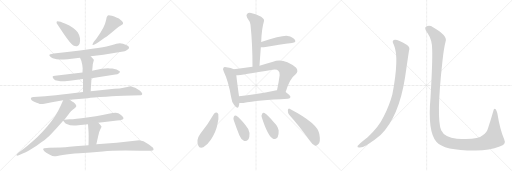
t = 0.00 s
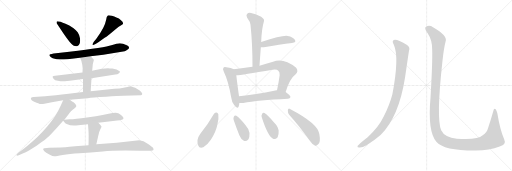
t = 2.00 s
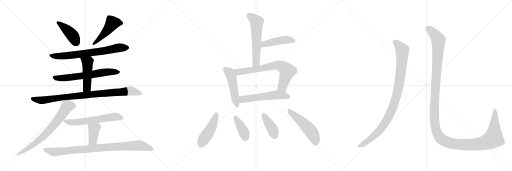
t = 4.00 s
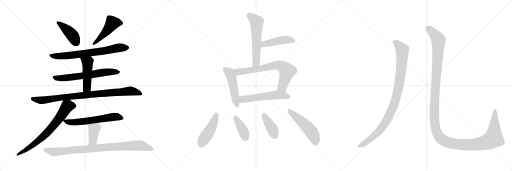
t = 6.00 s
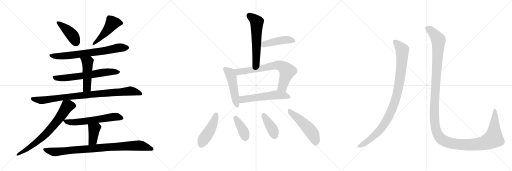
t = 8.00 s
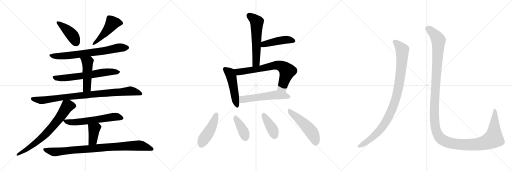
t = 10.00 s

The animated SVG that drew these frames (rendered in a browser with its animation timeline set to each time). Animation: 21 CSS @keyframes rules; frames cover the first 10.00 s.

<svg version="1.1" viewBox="0 0 3072 1024" xmlns="http://www.w3.org/2000/svg">
  <g stroke="lightgray" stroke-dasharray="1,1" stroke-width="1" transform="scale(4, 4)">
    <line x1="0" y1="0" x2="256" y2="256"></line>
    <line x1="256" y1="0" x2="0" y2="256"></line>
    <line x1="128" y1="0" x2="128" y2="256"></line>
    <line x1="0" y1="128" x2="256" y2="128"></line>
    <line x1="256" y1="0" x2="512" y2="256"></line>
    <line x1="512" y1="0" x2="256" y2="256"></line>
    <line x1="384" y1="0" x2="384" y2="256"></line>
    <line x1="256" y1="128" x2="512" y2="128"></line>
    <line x1="512" y1="0" x2="768" y2="256"></line>
    <line x1="768" y1="0" x2="512" y2="256"></line>
    <line x1="640" y1="0" x2="640" y2="256"></line>
    <line x1="512" y1="128" x2="768" y2="128"></line>
  </g>
<g transform="scale(1, -1) translate(0, -850)">
   <style type="text/css">
    @keyframes keyframes0 {
      from {
       stroke: black;
       stroke-dashoffset: 423;
       stroke-width: 128;
       }
       58% {
       animation-timing-function: step-end;
       stroke: black;
       stroke-dashoffset: 0;
       stroke-width: 128;
       }
       to {
       stroke: black;
       stroke-width: 1024;
       }
       }
       #make-me-a-hanzi-animation-0 {
         animation: keyframes0 0.594238s both;
         animation-delay: 0.000000s;
         animation-timing-function: linear;
       }
    @keyframes keyframes1 {
      from {
       stroke: black;
       stroke-dashoffset: 480;
       stroke-width: 128;
       }
       61% {
       animation-timing-function: step-end;
       stroke: black;
       stroke-dashoffset: 0;
       stroke-width: 128;
       }
       to {
       stroke: black;
       stroke-width: 1024;
       }
       }
       #make-me-a-hanzi-animation-1 {
         animation: keyframes1 0.640625s both;
         animation-delay: 0.594238s;
         animation-timing-function: linear;
       }
    @keyframes keyframes2 {
      from {
       stroke: black;
       stroke-dashoffset: 715;
       stroke-width: 128;
       }
       70% {
       animation-timing-function: step-end;
       stroke: black;
       stroke-dashoffset: 0;
       stroke-width: 128;
       }
       to {
       stroke: black;
       stroke-width: 1024;
       }
       }
       #make-me-a-hanzi-animation-2 {
         animation: keyframes2 0.831868s both;
         animation-delay: 1.234863s;
         animation-timing-function: linear;
       }
    @keyframes keyframes3 {
      from {
       stroke: black;
       stroke-dashoffset: 643;
       stroke-width: 128;
       }
       68% {
       animation-timing-function: step-end;
       stroke: black;
       stroke-dashoffset: 0;
       stroke-width: 128;
       }
       to {
       stroke: black;
       stroke-width: 1024;
       }
       }
       #make-me-a-hanzi-animation-3 {
         animation: keyframes3 0.773275s both;
         animation-delay: 2.066732s;
         animation-timing-function: linear;
       }
    @keyframes keyframes4 {
      from {
       stroke: black;
       stroke-dashoffset: 478;
       stroke-width: 128;
       }
       61% {
       animation-timing-function: step-end;
       stroke: black;
       stroke-dashoffset: 0;
       stroke-width: 128;
       }
       to {
       stroke: black;
       stroke-width: 1024;
       }
       }
       #make-me-a-hanzi-animation-4 {
         animation: keyframes4 0.638997s both;
         animation-delay: 2.840007s;
         animation-timing-function: linear;
       }
    @keyframes keyframes5 {
      from {
       stroke: black;
       stroke-dashoffset: 910;
       stroke-width: 128;
       }
       75% {
       animation-timing-function: step-end;
       stroke: black;
       stroke-dashoffset: 0;
       stroke-width: 128;
       }
       to {
       stroke: black;
       stroke-width: 1024;
       }
       }
       #make-me-a-hanzi-animation-5 {
         animation: keyframes5 0.990560s both;
         animation-delay: 3.479004s;
         animation-timing-function: linear;
       }
    @keyframes keyframes6 {
      from {
       stroke: black;
       stroke-dashoffset: 718;
       stroke-width: 128;
       }
       70% {
       animation-timing-function: step-end;
       stroke: black;
       stroke-dashoffset: 0;
       stroke-width: 128;
       }
       to {
       stroke: black;
       stroke-width: 1024;
       }
       }
       #make-me-a-hanzi-animation-6 {
         animation: keyframes6 0.834310s both;
         animation-delay: 4.469564s;
         animation-timing-function: linear;
       }
    @keyframes keyframes7 {
      from {
       stroke: black;
       stroke-dashoffset: 605;
       stroke-width: 128;
       }
       66% {
       animation-timing-function: step-end;
       stroke: black;
       stroke-dashoffset: 0;
       stroke-width: 128;
       }
       to {
       stroke: black;
       stroke-width: 1024;
       }
       }
       #make-me-a-hanzi-animation-7 {
         animation: keyframes7 0.742350s both;
         animation-delay: 5.303874s;
         animation-timing-function: linear;
       }
    @keyframes keyframes8 {
      from {
       stroke: black;
       stroke-dashoffset: 388;
       stroke-width: 128;
       }
       56% {
       animation-timing-function: step-end;
       stroke: black;
       stroke-dashoffset: 0;
       stroke-width: 128;
       }
       to {
       stroke: black;
       stroke-width: 1024;
       }
       }
       #make-me-a-hanzi-animation-8 {
         animation: keyframes8 0.565755s both;
         animation-delay: 6.046224s;
         animation-timing-function: linear;
       }
    @keyframes keyframes9 {
      from {
       stroke: black;
       stroke-dashoffset: 907;
       stroke-width: 128;
       }
       75% {
       animation-timing-function: step-end;
       stroke: black;
       stroke-dashoffset: 0;
       stroke-width: 128;
       }
       to {
       stroke: black;
       stroke-width: 1024;
       }
       }
       #make-me-a-hanzi-animation-9 {
         animation: keyframes9 0.988118s both;
         animation-delay: 6.611979s;
         animation-timing-function: linear;
       }
    @keyframes keyframes10 {
      from {
       stroke: black;
       stroke-dashoffset: 580;
       stroke-width: 128;
       }
       65% {
       animation-timing-function: step-end;
       stroke: black;
       stroke-dashoffset: 0;
       stroke-width: 128;
       }
       to {
       stroke: black;
       stroke-width: 1024;
       }
       }
       #make-me-a-hanzi-animation-10 {
         animation: keyframes10 0.722005s both;
         animation-delay: 7.600098s;
         animation-timing-function: linear;
       }
    @keyframes keyframes11 {
      from {
       stroke: black;
       stroke-dashoffset: 452;
       stroke-width: 128;
       }
       60% {
       animation-timing-function: step-end;
       stroke: black;
       stroke-dashoffset: 0;
       stroke-width: 128;
       }
       to {
       stroke: black;
       stroke-width: 1024;
       }
       }
       #make-me-a-hanzi-animation-11 {
         animation: keyframes11 0.617839s both;
         animation-delay: 8.322103s;
         animation-timing-function: linear;
       }
    @keyframes keyframes12 {
      from {
       stroke: black;
       stroke-dashoffset: 494;
       stroke-width: 128;
       }
       62% {
       animation-timing-function: step-end;
       stroke: black;
       stroke-dashoffset: 0;
       stroke-width: 128;
       }
       to {
       stroke: black;
       stroke-width: 1024;
       }
       }
       #make-me-a-hanzi-animation-12 {
         animation: keyframes12 0.652018s both;
         animation-delay: 8.939941s;
         animation-timing-function: linear;
       }
    @keyframes keyframes13 {
      from {
       stroke: black;
       stroke-dashoffset: 714;
       stroke-width: 128;
       }
       70% {
       animation-timing-function: step-end;
       stroke: black;
       stroke-dashoffset: 0;
       stroke-width: 128;
       }
       to {
       stroke: black;
       stroke-width: 1024;
       }
       }
       #make-me-a-hanzi-animation-13 {
         animation: keyframes13 0.831055s both;
         animation-delay: 9.591960s;
         animation-timing-function: linear;
       }
    @keyframes keyframes14 {
      from {
       stroke: black;
       stroke-dashoffset: 558;
       stroke-width: 128;
       }
       64% {
       animation-timing-function: step-end;
       stroke: black;
       stroke-dashoffset: 0;
       stroke-width: 128;
       }
       to {
       stroke: black;
       stroke-width: 1024;
       }
       }
       #make-me-a-hanzi-animation-14 {
         animation: keyframes14 0.704102s both;
         animation-delay: 10.423014s;
         animation-timing-function: linear;
       }
    @keyframes keyframes15 {
      from {
       stroke: black;
       stroke-dashoffset: 459;
       stroke-width: 128;
       }
       60% {
       animation-timing-function: step-end;
       stroke: black;
       stroke-dashoffset: 0;
       stroke-width: 128;
       }
       to {
       stroke: black;
       stroke-width: 1024;
       }
       }
       #make-me-a-hanzi-animation-15 {
         animation: keyframes15 0.623535s both;
         animation-delay: 11.127116s;
         animation-timing-function: linear;
       }
    @keyframes keyframes16 {
      from {
       stroke: black;
       stroke-dashoffset: 386;
       stroke-width: 128;
       }
       56% {
       animation-timing-function: step-end;
       stroke: black;
       stroke-dashoffset: 0;
       stroke-width: 128;
       }
       to {
       stroke: black;
       stroke-width: 1024;
       }
       }
       #make-me-a-hanzi-animation-16 {
         animation: keyframes16 0.564128s both;
         animation-delay: 11.750651s;
         animation-timing-function: linear;
       }
    @keyframes keyframes17 {
      from {
       stroke: black;
       stroke-dashoffset: 398;
       stroke-width: 128;
       }
       56% {
       animation-timing-function: step-end;
       stroke: black;
       stroke-dashoffset: 0;
       stroke-width: 128;
       }
       to {
       stroke: black;
       stroke-width: 1024;
       }
       }
       #make-me-a-hanzi-animation-17 {
         animation: keyframes17 0.573893s both;
         animation-delay: 12.314779s;
         animation-timing-function: linear;
       }
    @keyframes keyframes18 {
      from {
       stroke: black;
       stroke-dashoffset: 508;
       stroke-width: 128;
       }
       62% {
       animation-timing-function: step-end;
       stroke: black;
       stroke-dashoffset: 0;
       stroke-width: 128;
       }
       to {
       stroke: black;
       stroke-width: 1024;
       }
       }
       #make-me-a-hanzi-animation-18 {
         animation: keyframes18 0.663411s both;
         animation-delay: 12.888672s;
         animation-timing-function: linear;
       }
    @keyframes keyframes19 {
      from {
       stroke: black;
       stroke-dashoffset: 988;
       stroke-width: 128;
       }
       76% {
       animation-timing-function: step-end;
       stroke: black;
       stroke-dashoffset: 0;
       stroke-width: 128;
       }
       to {
       stroke: black;
       stroke-width: 1024;
       }
       }
       #make-me-a-hanzi-animation-19 {
         animation: keyframes19 1.054036s both;
         animation-delay: 13.552083s;
         animation-timing-function: linear;
       }
    @keyframes keyframes20 {
      from {
       stroke: black;
       stroke-dashoffset: 1451;
       stroke-width: 128;
       }
       83% {
       animation-timing-function: step-end;
       stroke: black;
       stroke-dashoffset: 0;
       stroke-width: 128;
       }
       to {
       stroke: black;
       stroke-width: 1024;
       }
       }
       #make-me-a-hanzi-animation-20 {
         animation: keyframes20 1.430827s both;
         animation-delay: 14.606120s;
         animation-timing-function: linear;
       }
</style>
<path d="M 340 712 L 382 648 Q 425 585 440 578 Q 455 571 465 575 Q 475 579 478 590 Q 482 601 480 621 Q 478 640 466 658 Q 442 688 393 709 Q 345 729 341 722 Q 339 721 340 712 Z" fill="lightgray"></path> 
<path d="M 578 619 L 563 600 Q 554 586 555 582 Q 557 577 573 587 L 588 596 L 628 624 Q 652 641 654 643 L 710 689 L 732 702 L 736 706 Q 745 714 724 731 Q 714 742 702 745 Q 656 763 647 758 Q 639 753 637 732 Q 628 684 578 619 Z" fill="lightgray"></path> 
<path d="M 544 513 L 620 522 L 748 543 Q 754 544 764 552 Q 785 565 764 578 Q 735 592 719 592 Q 703 592 668 580 Q 633 567 416 541 L 336 532 Q 304 528 300 525 Q 297 522 296 519 Q 296 515 306 507 Q 316 499 328 498 Q 340 492 406 496 L 480 504 L 544 513 Z" fill="lightgray"></path> 
<path d="M 549 382 L 692 404 Q 705 405 714 412 Q 724 418 718 423 Q 703 436 674 440 Q 656 440 648 442 Q 630 442 613 438 Q 596 434 553 426 L 495 416 L 330 396 Q 319 395 316 392 Q 314 389 321 379 Q 328 369 347 366 Q 366 363 371 363 Q 376 362 418 367 L 498 377 L 549 382 Z" fill="lightgray"></path> 
<path d="M 544 304 L 549 382 L 553 426 L 556 456 Q 556 467 560 479 Q 564 490 563 492 L 558 499 L 544 513 C 523 534 468 531 480 504 L 488 486 Q 496 456 496 442 L 495 416 L 498 377 L 498 299 C 498 269 542 274 544 304 Z" fill="lightgray"></path> 
<path d="M 418 252 L 527 262 Q 552 266 637 270 Q 710 276 740 276 L 845 280 Q 851 280 853 286 Q 856 291 846 301 Q 840 310 826 316 L 811 324 Q 788 334 785 334 Q 782 334 749 326 Q 717 318 686 318 L 544 304 L 498 299 L 412 289 Q 328 279 271 274 L 202 269 Q 190 268 187 265 Q 184 262 186 256 Q 188 249 205 241 Q 222 233 229 232 Q 244 223 266 229 Q 289 235 311 238 L 379 250 L 418 252 Z" fill="lightgray"></path> 
<path d="M 386 132 L 414 168 Q 414 169 426 183 Q 439 197 448 202 L 457 210 Q 460 218 453 226 Q 446 234 441 237 Q 436 239 418 252 C 393 269 389 272 379 250 L 364 216 Q 352 188 330 154 Q 289 92 223 28 Q 167 -24 124 -55 L 106 -68 Q 98 -77 99 -81 Q 100 -85 113 -80 L 136 -70 Q 148 -66 186 -44 Q 224 -23 248 -3 Q 270 12 297 37 L 339 81 L 379 127 L 386 132 Z" fill="lightgray"></path> 
<path d="M 590 114 L 703 128 Q 722 130 731 133 Q 740 135 741 142 Q 743 148 726 161 Q 710 174 694 174 Q 678 174 652 169 Q 617 161 575 154 L 489 142 Q 458 138 437 136 L 418 135 Q 400 134 386 132 C 376 131 376 131 379 127 L 388 116 Q 391 110 404 106 Q 424 95 470 100 L 528 106 L 590 114 Z" fill="lightgray"></path> 
<path d="M 578 -14 L 590 38 Q 596 64 602 75 Q 608 85 609 90 Q 610 94 590 114 C 569 135 526 136 528 106 L 531 64 Q 533 46 531 -20 C 530 -50 571 -43 578 -14 Z" fill="lightgray"></path> 
<path d="M 835 10 L 700 -6 L 578 -14 L 531 -20 L 450 -27 Q 377 -34 362 -34 L 294 -36 Q 266 -38 263 -39 Q 260 -41 259 -45 Q 259 -49 266 -56 Q 274 -64 296 -76 Q 319 -88 328 -87 Q 337 -86 376 -79 Q 415 -72 478 -69 Q 541 -66 616 -58 Q 692 -50 843 -54 L 897 -54 Q 919 -54 921 -48 Q 923 -43 916 -33 Q 914 -32 891 -14 L 861 3 Q 846 9 835 10 Z" fill="lightgray"></path> 
<path d="M 1557 457 Q 1561 514 1565 568 L 1567 599 Q 1570 678 1584 725 Q 1587 735 1567 750 Q 1531 769 1506 773 Q 1490 776 1482 767 Q 1475 760 1483 744 Q 1502 719 1503 702 Q 1515 587 1515 450 C 1515 420 1555 427 1557 457 Z" fill="lightgray"></path> 
<path d="M 1565 568 Q 1571 567 1583 568 Q 1680 584 1752 593 Q 1780 597 1769 613 Q 1757 629 1727 635 Q 1696 641 1567 599 C 1538 590 1535 570 1565 568 Z" fill="lightgray"></path> 
<path d="M 1403 436 Q 1388 442 1358 447 Q 1345 451 1341 445 Q 1334 439 1343 421 Q 1371 363 1387 267 Q 1390 239 1406 219 Q 1425 194 1432 212 Q 1435 221 1436 233 L 1434 273 L 1434 274 Q 1421 367 1418 399 C 1415 429 1415 432 1403 436 Z" fill="lightgray"></path> 
<path d="M 1714 299 Q 1739 380 1774 405 Q 1793 424 1777 445 Q 1699 506 1638 480 Q 1595 467 1557 457 L 1515 450 Q 1460 441 1403 436 C 1373 433 1388 395 1418 399 Q 1449 402 1636 433 Q 1661 437 1670 427 Q 1679 420 1678 400 Q 1671 351 1662 309 C 1656 280 1705 270 1714 299 Z" fill="lightgray"></path> 
<path d="M 1436 233 Q 1446 232 1460 233 Q 1545 249 1728 258 Q 1741 259 1743 269 Q 1743 278 1714 299 L 1662 309 Q 1658 310 1652 308 Q 1531 283 1434 273 C 1404 270 1406 234 1436 233 Z" fill="lightgray"></path> 
<path d="M 1284 168 Q 1248 104 1202 49 Q 1175 13 1190 -23 Q 1196 -42 1220 -33 Q 1245 -18 1266 14 Q 1296 60 1304 102 Q 1314 136 1310 165 Q 1306 175 1299 176 Q 1290 176 1284 168 Z" fill="lightgray"></path> 
<path d="M 1402 131 Q 1418 85 1436 39 Q 1446 14 1463 7 Q 1476 0 1491 16 Q 1498 29 1497 53 Q 1494 78 1471 103 Q 1437 143 1418 156 Q 1409 162 1403 151 Q 1399 144 1402 131 Z" fill="lightgray"></path> 
<path d="M 1571 146 Q 1607 34 1638 19 Q 1651 12 1666 28 Q 1673 41 1672 68 Q 1668 95 1643 118 Q 1606 161 1587 173 Q 1577 179 1572 166 Q 1566 159 1571 146 Z" fill="lightgray"></path> 
<path d="M 1735 163 Q 1793 99 1859 7 Q 1875 -17 1891 -23 Q 1900 -26 1909 -15 Q 1925 -2 1916 47 Q 1907 110 1740 197 Q 1730 204 1727 190 Q 1726 175 1735 163 Z" fill="lightgray"></path> 
<path d="M 2363 583 Q 2397 508 2354 284 Q 2338 223 2303 153 Q 2272 87 2206 28 Q 2155 -11 2145 -25 Q 2142 -34 2156 -34 Q 2175 -35 2199 -20 Q 2251 11 2285 42 Q 2393 150 2430 384 Q 2448 510 2454 547 Q 2463 569 2440 583 Q 2386 614 2369 612 Q 2347 609 2363 583 Z" fill="lightgray"></path> 
<path d="M 2593 555 Q 2596 483 2583 265 Q 2565 63 2618 1 Q 2663 -53 2855 -52 Q 2937 -51 2998 -28 Q 3040 -15 3025 16 Q 3000 73 2984 172 Q 2980 188 2974 196 Q 2964 205 2960 185 Q 2944 128 2929 85 Q 2922 54 2894 38 Q 2869 11 2741 19 Q 2668 25 2647 69 Q 2617 144 2654 478 Q 2663 563 2674 603 Q 2687 637 2598 688 Q 2576 703 2556 691 Q 2543 684 2566 651 Q 2593 611 2593 555 Z" fill="lightgray"></path> 
      <clipPath id="make-me-a-hanzi-clip-0">
      <path d="M 340 712 L 382 648 Q 425 585 440 578 Q 455 571 465 575 Q 475 579 478 590 Q 482 601 480 621 Q 478 640 466 658 Q 442 688 393 709 Q 345 729 341 722 Q 339 721 340 712 Z" fill="lightgray"></path>
      </clipPath>
      <path clip-path="url(#make-me-a-hanzi-clip-0)" d="M 346 716 L 376 696 L 428 646 L 457 595 " fill="none" id="make-me-a-hanzi-animation-0" stroke-dasharray="295 590" stroke-linecap="round"></path>

      <clipPath id="make-me-a-hanzi-clip-1">
      <path d="M 578 619 L 563 600 Q 554 586 555 582 Q 557 577 573 587 L 588 596 L 628 624 Q 652 641 654 643 L 710 689 L 732 702 L 736 706 Q 745 714 724 731 Q 714 742 702 745 Q 656 763 647 758 Q 639 753 637 732 Q 628 684 578 619 Z" fill="lightgray"></path>
      </clipPath>
      <path clip-path="url(#make-me-a-hanzi-clip-1)" d="M 725 713 L 674 712 L 613 635 L 558 585 " fill="none" id="make-me-a-hanzi-animation-1" stroke-dasharray="352 704" stroke-linecap="round"></path>

      <clipPath id="make-me-a-hanzi-clip-2">
      <path d="M 544 513 L 620 522 L 748 543 Q 754 544 764 552 Q 785 565 764 578 Q 735 592 719 592 Q 703 592 668 580 Q 633 567 416 541 L 336 532 Q 304 528 300 525 Q 297 522 296 519 Q 296 515 306 507 Q 316 499 328 498 Q 340 492 406 496 L 480 504 L 544 513 Z" fill="lightgray"></path>
      </clipPath>
      <path clip-path="url(#make-me-a-hanzi-clip-2)" d="M 306 517 L 393 515 L 610 543 L 717 565 L 761 565 " fill="none" id="make-me-a-hanzi-animation-2" stroke-dasharray="587 1174" stroke-linecap="round"></path>

      <clipPath id="make-me-a-hanzi-clip-3">
      <path d="M 549 382 L 692 404 Q 705 405 714 412 Q 724 418 718 423 Q 703 436 674 440 Q 656 440 648 442 Q 630 442 613 438 Q 596 434 553 426 L 495 416 L 330 396 Q 319 395 316 392 Q 314 389 321 379 Q 328 369 347 366 Q 366 363 371 363 Q 376 362 418 367 L 498 377 L 549 382 Z" fill="lightgray"></path>
      </clipPath>
      <path clip-path="url(#make-me-a-hanzi-clip-3)" d="M 325 388 L 343 382 L 404 384 L 643 420 L 708 420 " fill="none" id="make-me-a-hanzi-animation-3" stroke-dasharray="515 1030" stroke-linecap="round"></path>

      <clipPath id="make-me-a-hanzi-clip-4">
      <path d="M 544 304 L 549 382 L 553 426 L 556 456 Q 556 467 560 479 Q 564 490 563 492 L 558 499 L 544 513 C 523 534 468 531 480 504 L 488 486 Q 496 456 496 442 L 495 416 L 498 377 L 498 299 C 498 269 542 274 544 304 Z" fill="lightgray"></path>
      </clipPath>
      <path clip-path="url(#make-me-a-hanzi-clip-4)" d="M 487 502 L 525 477 L 522 325 L 505 307 " fill="none" id="make-me-a-hanzi-animation-4" stroke-dasharray="350 700" stroke-linecap="round"></path>

      <clipPath id="make-me-a-hanzi-clip-5">
      <path d="M 418 252 L 527 262 Q 552 266 637 270 Q 710 276 740 276 L 845 280 Q 851 280 853 286 Q 856 291 846 301 Q 840 310 826 316 L 811 324 Q 788 334 785 334 Q 782 334 749 326 Q 717 318 686 318 L 544 304 L 498 299 L 412 289 Q 328 279 271 274 L 202 269 Q 190 268 187 265 Q 184 262 186 256 Q 188 249 205 241 Q 222 233 229 232 Q 244 223 266 229 Q 289 235 311 238 L 379 250 L 418 252 Z" fill="lightgray"></path>
      </clipPath>
      <path clip-path="url(#make-me-a-hanzi-clip-5)" d="M 197 259 L 248 249 L 405 271 L 780 305 L 845 289 " fill="none" id="make-me-a-hanzi-animation-5" stroke-dasharray="782 1564" stroke-linecap="round"></path>

      <clipPath id="make-me-a-hanzi-clip-6">
      <path d="M 386 132 L 414 168 Q 414 169 426 183 Q 439 197 448 202 L 457 210 Q 460 218 453 226 Q 446 234 441 237 Q 436 239 418 252 C 393 269 389 272 379 250 L 364 216 Q 352 188 330 154 Q 289 92 223 28 Q 167 -24 124 -55 L 106 -68 Q 98 -77 99 -81 Q 100 -85 113 -80 L 136 -70 Q 148 -66 186 -44 Q 224 -23 248 -3 Q 270 12 297 37 L 339 81 L 379 127 L 386 132 Z" fill="lightgray"></path>
      </clipPath>
      <path clip-path="url(#make-me-a-hanzi-clip-6)" d="M 445 215 L 404 214 L 354 139 L 264 36 L 199 -18 L 106 -76 " fill="none" id="make-me-a-hanzi-animation-6" stroke-dasharray="590 1180" stroke-linecap="round"></path>

      <clipPath id="make-me-a-hanzi-clip-7">
      <path d="M 590 114 L 703 128 Q 722 130 731 133 Q 740 135 741 142 Q 743 148 726 161 Q 710 174 694 174 Q 678 174 652 169 Q 617 161 575 154 L 489 142 Q 458 138 437 136 L 418 135 Q 400 134 386 132 C 376 131 376 131 379 127 L 388 116 Q 391 110 404 106 Q 424 95 470 100 L 528 106 L 590 114 Z" fill="lightgray"></path>
      </clipPath>
      <path clip-path="url(#make-me-a-hanzi-clip-7)" d="M 386 124 L 445 117 L 696 151 L 731 143 " fill="none" id="make-me-a-hanzi-animation-7" stroke-dasharray="477 954" stroke-linecap="round"></path>

      <clipPath id="make-me-a-hanzi-clip-8">
      <path d="M 578 -14 L 590 38 Q 596 64 602 75 Q 608 85 609 90 Q 610 94 590 114 C 569 135 526 136 528 106 L 531 64 Q 533 46 531 -20 C 530 -50 571 -43 578 -14 Z" fill="lightgray"></path>
      </clipPath>
      <path clip-path="url(#make-me-a-hanzi-clip-8)" d="M 599 90 L 582 89 L 565 76 L 556 9 L 538 -10 " fill="none" id="make-me-a-hanzi-animation-8" stroke-dasharray="260 520" stroke-linecap="round"></path>

      <clipPath id="make-me-a-hanzi-clip-9">
      <path d="M 835 10 L 700 -6 L 578 -14 L 531 -20 L 450 -27 Q 377 -34 362 -34 L 294 -36 Q 266 -38 263 -39 Q 260 -41 259 -45 Q 259 -49 266 -56 Q 274 -64 296 -76 Q 319 -88 328 -87 Q 337 -86 376 -79 Q 415 -72 478 -69 Q 541 -66 616 -58 Q 692 -50 843 -54 L 897 -54 Q 919 -54 921 -48 Q 923 -43 916 -33 Q 914 -32 891 -14 L 861 3 Q 846 9 835 10 Z" fill="lightgray"></path>
      </clipPath>
      <path clip-path="url(#make-me-a-hanzi-clip-9)" d="M 268 -47 L 328 -61 L 618 -34 L 831 -22 L 913 -42 " fill="none" id="make-me-a-hanzi-animation-9" stroke-dasharray="779 1558" stroke-linecap="round"></path>

      <clipPath id="make-me-a-hanzi-clip-10">
      <path d="M 1557 457 Q 1561 514 1565 568 L 1567 599 Q 1570 678 1584 725 Q 1587 735 1567 750 Q 1531 769 1506 773 Q 1490 776 1482 767 Q 1475 760 1483 744 Q 1502 719 1503 702 Q 1515 587 1515 450 C 1515 420 1555 427 1557 457 Z" fill="lightgray"></path>
      </clipPath>
      <path clip-path="url(#make-me-a-hanzi-clip-10)" d="M 1495 757 L 1533 728 L 1541 715 L 1538 483 L 1521 459 " fill="none" id="make-me-a-hanzi-animation-10" stroke-dasharray="452 904" stroke-linecap="round"></path>

      <clipPath id="make-me-a-hanzi-clip-11">
      <path d="M 1565 568 Q 1571 567 1583 568 Q 1680 584 1752 593 Q 1780 597 1769 613 Q 1757 629 1727 635 Q 1696 641 1567 599 C 1538 590 1535 570 1565 568 Z" fill="lightgray"></path>
      </clipPath>
      <path clip-path="url(#make-me-a-hanzi-clip-11)" d="M 1569 576 L 1585 587 L 1676 607 L 1729 612 L 1758 605 " fill="none" id="make-me-a-hanzi-animation-11" stroke-dasharray="324 648" stroke-linecap="round"></path>

      <clipPath id="make-me-a-hanzi-clip-12">
      <path d="M 1403 436 Q 1388 442 1358 447 Q 1345 451 1341 445 Q 1334 439 1343 421 Q 1371 363 1387 267 Q 1390 239 1406 219 Q 1425 194 1432 212 Q 1435 221 1436 233 L 1434 273 L 1434 274 Q 1421 367 1418 399 C 1415 429 1415 432 1403 436 Z" fill="lightgray"></path>
      </clipPath>
      <path clip-path="url(#make-me-a-hanzi-clip-12)" d="M 1349 437 L 1380 412 L 1387 394 L 1420 218 " fill="none" id="make-me-a-hanzi-animation-12" stroke-dasharray="366 732" stroke-linecap="round"></path>

      <clipPath id="make-me-a-hanzi-clip-13">
      <path d="M 1714 299 Q 1739 380 1774 405 Q 1793 424 1777 445 Q 1699 506 1638 480 Q 1595 467 1557 457 L 1515 450 Q 1460 441 1403 436 C 1373 433 1388 395 1418 399 Q 1449 402 1636 433 Q 1661 437 1670 427 Q 1679 420 1678 400 Q 1671 351 1662 309 C 1656 280 1705 270 1714 299 Z" fill="lightgray"></path>
      </clipPath>
      <path clip-path="url(#make-me-a-hanzi-clip-13)" d="M 1411 432 L 1432 420 L 1572 440 L 1653 459 L 1684 456 L 1724 424 L 1695 331 L 1670 315 " fill="none" id="make-me-a-hanzi-animation-13" stroke-dasharray="586 1172" stroke-linecap="round"></path>

      <clipPath id="make-me-a-hanzi-clip-14">
      <path d="M 1436 233 Q 1446 232 1460 233 Q 1545 249 1728 258 Q 1741 259 1743 269 Q 1743 278 1714 299 L 1662 309 Q 1658 310 1652 308 Q 1531 283 1434 273 C 1404 270 1406 234 1436 233 Z" fill="lightgray"></path>
      </clipPath>
      <path clip-path="url(#make-me-a-hanzi-clip-14)" d="M 1442 240 L 1455 254 L 1649 281 L 1703 279 L 1734 269 " fill="none" id="make-me-a-hanzi-animation-14" stroke-dasharray="430 860" stroke-linecap="round"></path>

      <clipPath id="make-me-a-hanzi-clip-15">
      <path d="M 1284 168 Q 1248 104 1202 49 Q 1175 13 1190 -23 Q 1196 -42 1220 -33 Q 1245 -18 1266 14 Q 1296 60 1304 102 Q 1314 136 1310 165 Q 1306 175 1299 176 Q 1290 176 1284 168 Z" fill="lightgray"></path>
      </clipPath>
      <path clip-path="url(#make-me-a-hanzi-clip-15)" d="M 1298 164 L 1271 89 L 1222 15 L 1209 -17 " fill="none" id="make-me-a-hanzi-animation-15" stroke-dasharray="331 662" stroke-linecap="round"></path>

      <clipPath id="make-me-a-hanzi-clip-16">
      <path d="M 1402 131 Q 1418 85 1436 39 Q 1446 14 1463 7 Q 1476 0 1491 16 Q 1498 29 1497 53 Q 1494 78 1471 103 Q 1437 143 1418 156 Q 1409 162 1403 151 Q 1399 144 1402 131 Z" fill="lightgray"></path>
      </clipPath>
      <path clip-path="url(#make-me-a-hanzi-clip-16)" d="M 1414 144 L 1459 68 L 1472 28 " fill="none" id="make-me-a-hanzi-animation-16" stroke-dasharray="258 516" stroke-linecap="round"></path>

      <clipPath id="make-me-a-hanzi-clip-17">
      <path d="M 1571 146 Q 1607 34 1638 19 Q 1651 12 1666 28 Q 1673 41 1672 68 Q 1668 95 1643 118 Q 1606 161 1587 173 Q 1577 179 1572 166 Q 1566 159 1571 146 Z" fill="lightgray"></path>
      </clipPath>
      <path clip-path="url(#make-me-a-hanzi-clip-17)" d="M 1581 165 L 1632 81 L 1647 40 " fill="none" id="make-me-a-hanzi-animation-17" stroke-dasharray="270 540" stroke-linecap="round"></path>

      <clipPath id="make-me-a-hanzi-clip-18">
      <path d="M 1735 163 Q 1793 99 1859 7 Q 1875 -17 1891 -23 Q 1900 -26 1909 -15 Q 1925 -2 1916 47 Q 1907 110 1740 197 Q 1730 204 1727 190 Q 1726 175 1735 163 Z" fill="lightgray"></path>
      </clipPath>
      <path clip-path="url(#make-me-a-hanzi-clip-18)" d="M 1739 184 L 1860 71 L 1884 32 L 1895 -7 " fill="none" id="make-me-a-hanzi-animation-18" stroke-dasharray="380 760" stroke-linecap="round"></path>

      <clipPath id="make-me-a-hanzi-clip-19">
      <path d="M 2363 583 Q 2397 508 2354 284 Q 2338 223 2303 153 Q 2272 87 2206 28 Q 2155 -11 2145 -25 Q 2142 -34 2156 -34 Q 2175 -35 2199 -20 Q 2251 11 2285 42 Q 2393 150 2430 384 Q 2448 510 2454 547 Q 2463 569 2440 583 Q 2386 614 2369 612 Q 2347 609 2363 583 Z" fill="lightgray"></path>
      </clipPath>
      <path clip-path="url(#make-me-a-hanzi-clip-19)" d="M 2370 597 L 2399 573 L 2412 556 L 2414 541 L 2410 459 L 2394 342 L 2364 226 L 2330 147 L 2281 72 L 2235 27 L 2153 -27 " fill="none" id="make-me-a-hanzi-animation-19" stroke-dasharray="860 1720" stroke-linecap="round"></path>

      <clipPath id="make-me-a-hanzi-clip-20">
      <path d="M 2593 555 Q 2596 483 2583 265 Q 2565 63 2618 1 Q 2663 -53 2855 -52 Q 2937 -51 2998 -28 Q 3040 -15 3025 16 Q 3000 73 2984 172 Q 2980 188 2974 196 Q 2964 205 2960 185 Q 2944 128 2929 85 Q 2922 54 2894 38 Q 2869 11 2741 19 Q 2668 25 2647 69 Q 2617 144 2654 478 Q 2663 563 2674 603 Q 2687 637 2598 688 Q 2576 703 2556 691 Q 2543 684 2566 651 Q 2593 611 2593 555 Z" fill="lightgray"></path>
      </clipPath>
      <path clip-path="url(#make-me-a-hanzi-clip-20)" d="M 2566 680 L 2595 659 L 2631 608 L 2605 168 L 2615 75 L 2640 24 L 2677 0 L 2700 -7 L 2780 -17 L 2877 -13 L 2941 9 L 2961 20 L 2962 26 L 2971 161 L 2968 189 " fill="none" id="make-me-a-hanzi-animation-20" stroke-dasharray="1323 2646" stroke-linecap="round"></path>

</g>
</svg>
